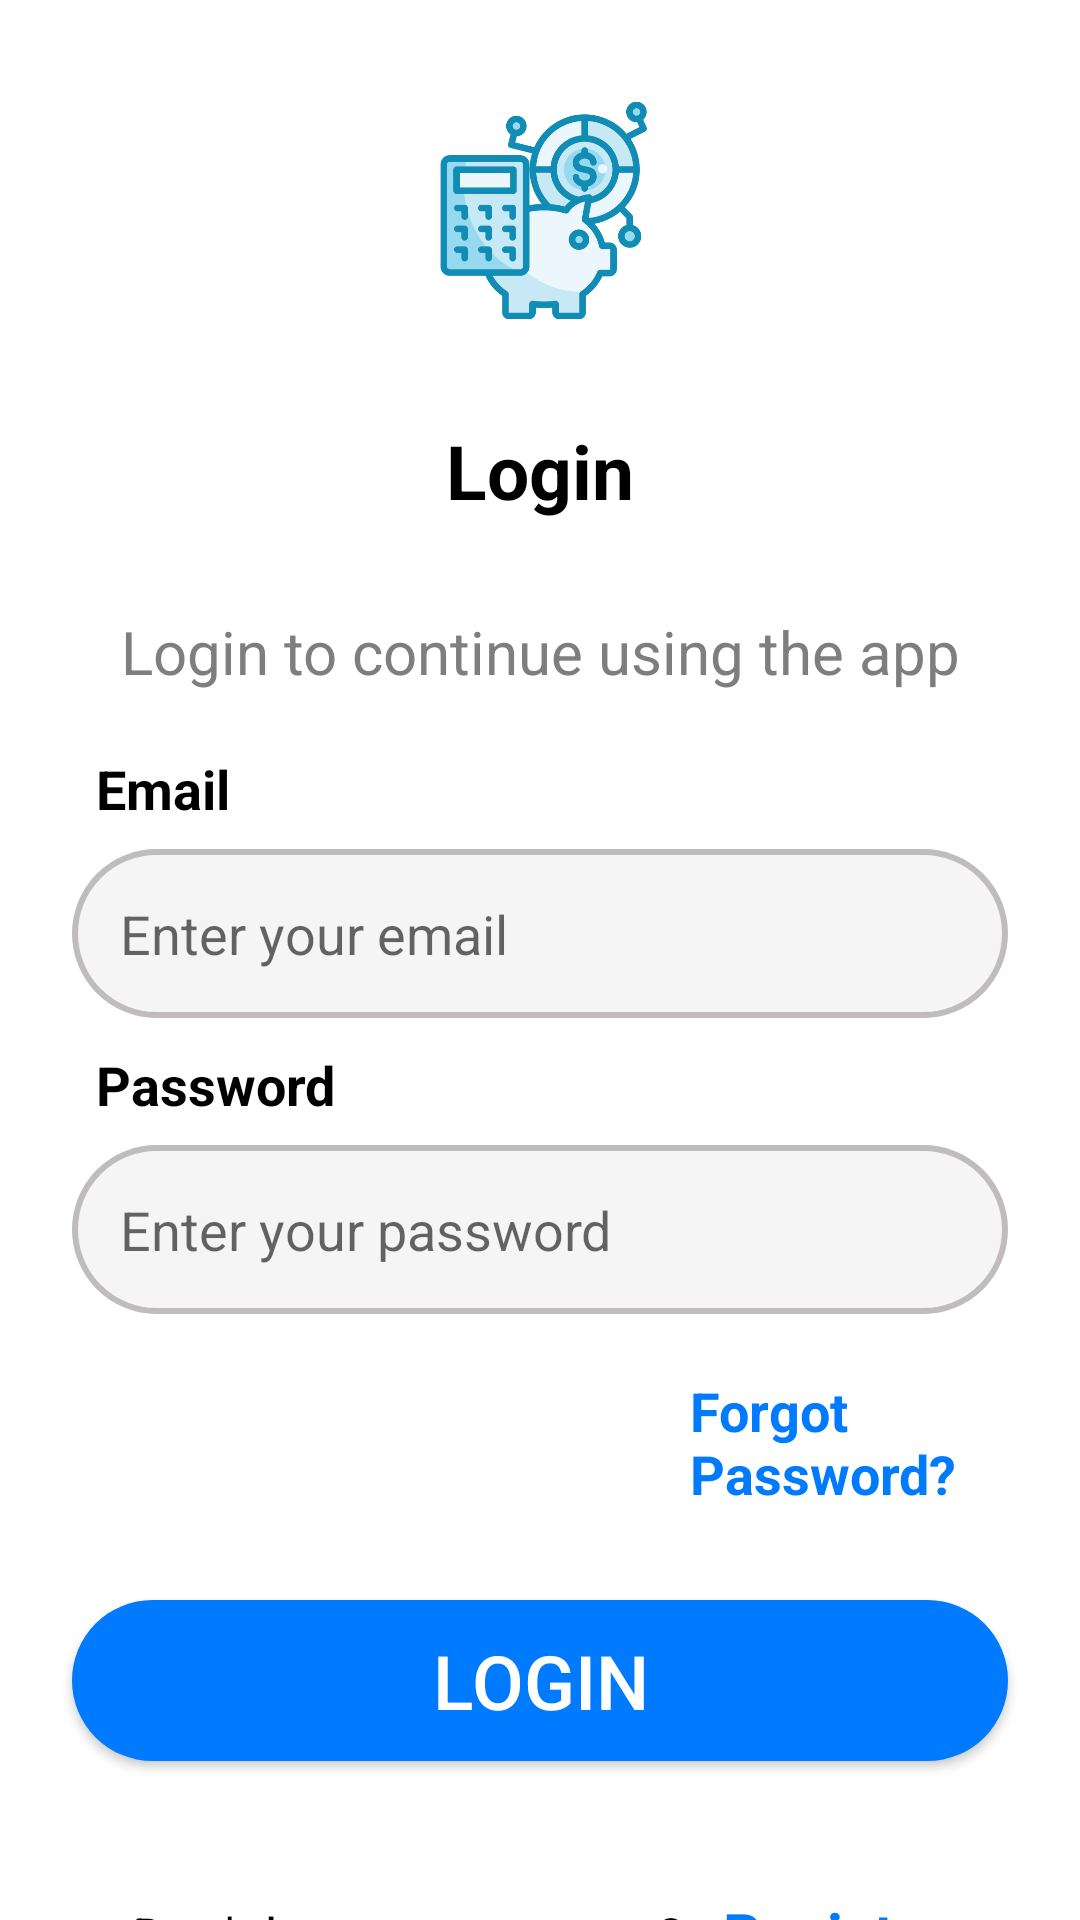

Produce the Android XML layout that renders to this screen, including the resource entries it uses.
<!-- AndroidManifest.xml: activity theme Theme.AppCompat.Light.NoActionBar -->
<!-- res/layout/login.xml -->
<?xml version="1.0" encoding="utf-8"?>
<LinearLayout xmlns:android="http://schemas.android.com/apk/res/android"
    android:orientation="vertical"
    android:layout_width="match_parent"
    android:layout_height="match_parent"
    android:background="#FFFFFF">

    
    <ImageView
        android:id="@+id/loginpageimage"
        android:layout_width="80dp"
        android:layout_height="80dp"
        android:layout_marginTop="30dp"
        android:src="@drawable/loginregisterimg"
        android:contentDescription="Illustration"
        android:scaleType="centerInside"
        android:layout_gravity="center"/>

    
    <TextView
        android:id="@+id/loginTitle"
        android:layout_width="wrap_content"
        android:layout_height="wrap_content"
        android:layout_marginTop="20dp"
        android:text="Login"
        android:textSize="25sp"
        android:textColor="#000000"
        android:textStyle="bold"
        android:textAlignment="center"
        android:padding="10dp"
        android:layout_gravity="center_horizontal" />

    
    <TextView
        android:id="@+id/loginsubtitle"
        android:layout_width="wrap_content"
        android:layout_height="wrap_content"
        android:layout_marginTop="10dp"
        android:text="Login to continue using the app"
        android:textSize="20sp"
        android:textColor="#7E7E7E"
        android:textAlignment="center"
        android:padding="10dp"
        android:layout_gravity="center_horizontal"/>

    
    <TextView
        android:id="@+id/email_label"
        android:layout_width="wrap_content"
        android:layout_height="wrap_content"
        android:layout_marginTop="10dp"
        android:layout_marginStart="16dp"
        android:paddingStart="16dp"
        android:text="Email"
        android:textStyle="bold"
        android:textSize="18sp"
        android:textColor="#000000"/>



    <EditText
        android:id="@+id/email_input"
        android:layout_width="match_parent"
        android:layout_height="wrap_content"
        android:layout_marginTop="8dp"
        android:layout_marginStart="24dp"
        android:background="@drawable/input_field"
        android:layout_marginEnd="24dp"
        android:hint="Enter your email"
        android:textColor="#000000"
        android:inputType="textEmailAddress"
        android:padding="16dp"/>

    
    <TextView
        android:id="@+id/password_label"
        android:layout_width="wrap_content"
        android:layout_height="wrap_content"
        android:layout_marginTop="10dp"
        android:layout_marginStart="16dp"
        android:paddingStart="16dp"
        android:text="Password"
        android:textStyle="bold"
        android:textSize="18sp"
        android:textColor="#000000"/>

    

    <EditText
        android:id="@+id/password_input"
        android:layout_width="match_parent"
        android:layout_height="wrap_content"
        android:layout_marginTop="8dp"
        android:layout_marginStart="24dp"
        android:background="@drawable/input_field"
        android:layout_marginEnd="24dp"
        android:hint="Enter your password"
        android:textColor="#000000"
        android:inputType="text"
        android:padding="16dp"/>


    <TextView
        android:id="@+id/forgot_password"
        android:layout_width="wrap_content"
        android:layout_height="wrap_content"
        android:layout_marginTop="10dp"
        android:text="Forgot Password?"
        android:clickable="true"
        android:textSize="18sp"
        android:textColor="#007BFF"
        android:textStyle="bold"
        android:padding="10dp"
        android:layout_marginStart="220dp"
        android:minWidth="48dp"
        android:minHeight="48dp" />

    
    <Button
        android:id="@+id/loginButton"
        android:layout_width="match_parent"
        android:layout_height="wrap_content"
        android:layout_marginTop="20dp"
        android:layout_marginStart="24dp"
        android:layout_marginEnd="24dp"
        android:text="Login"
        android:clickable="true"
        android:textSize="25sp"
        android:textColor="#FFFFFF"
        android:background="@drawable/button_background" />













    
    <LinearLayout
        android:id="@+id/googlePage"
        android:layout_width="wrap_content"
        android:layout_height="wrap_content"
        android:layout_marginTop="20dp"
        android:orientation="horizontal"
        android:gravity="center"
        android:layout_gravity="center">

        








    </LinearLayout>
    <LinearLayout
        android:layout_width="wrap_content"
        android:layout_height="wrap_content"
        android:layout_marginTop="24dp"
        android:orientation="horizontal"
        android:gravity="center_horizontal"
        android:layout_gravity="center">

        
        <TextView
            android:id="@+id/have_account"
            android:layout_width="wrap_content"
            android:layout_height="wrap_content"
            android:text="Don't have an account?"
            android:textSize="18sp"
            android:textColor="@color/black" />

        
        <TextView
            android:id="@+id/registeration_link"
            android:layout_width="wrap_content"
            android:layout_height="wrap_content"
            android:text=" Register"
            android:textColor="#007BFF"
            android:textStyle="bold"
            android:clickable="true"
            android:textSize="20sp"
            android:layout_marginStart="8dp"
            android:minWidth="48dp"
            android:minHeight="48dp" />

    </LinearLayout>
</LinearLayout>
<!-- resources referenced by this layout -->
<resources>
  <!-- drawable button_background (drawable) -->
  <shape xmlns:android="http://schemas.android.com/apk/res/android">
      <solid android:color="#007BFF" /> 
      <corners android:radius="50dp" />  
      <padding android:left="10dp"
          android:top="10dp"
          android:right="10dp"
          android:bottom="10dp" />
  </shape>
  <!-- drawable google: png bitmap (drawable, 16666 bytes) -->
  <!-- drawable input_field (drawable) -->
  <shape xmlns:android="http://schemas.android.com/apk/res/android">
      <solid android:color="#F5F5F5" /> 
      <corners android:radius="50dp" /> 
      <stroke
          android:width="2dp"
          android:color="#bfbcbb" /> 
  </shape>
  <!-- drawable loginregisterimg: png bitmap (drawable, 34766 bytes) -->
  <!-- not gathered from this repository: default colours our renderer supplied (Android Studio template values) -->
  <color name="black">#FF000000</color>
</resources>
